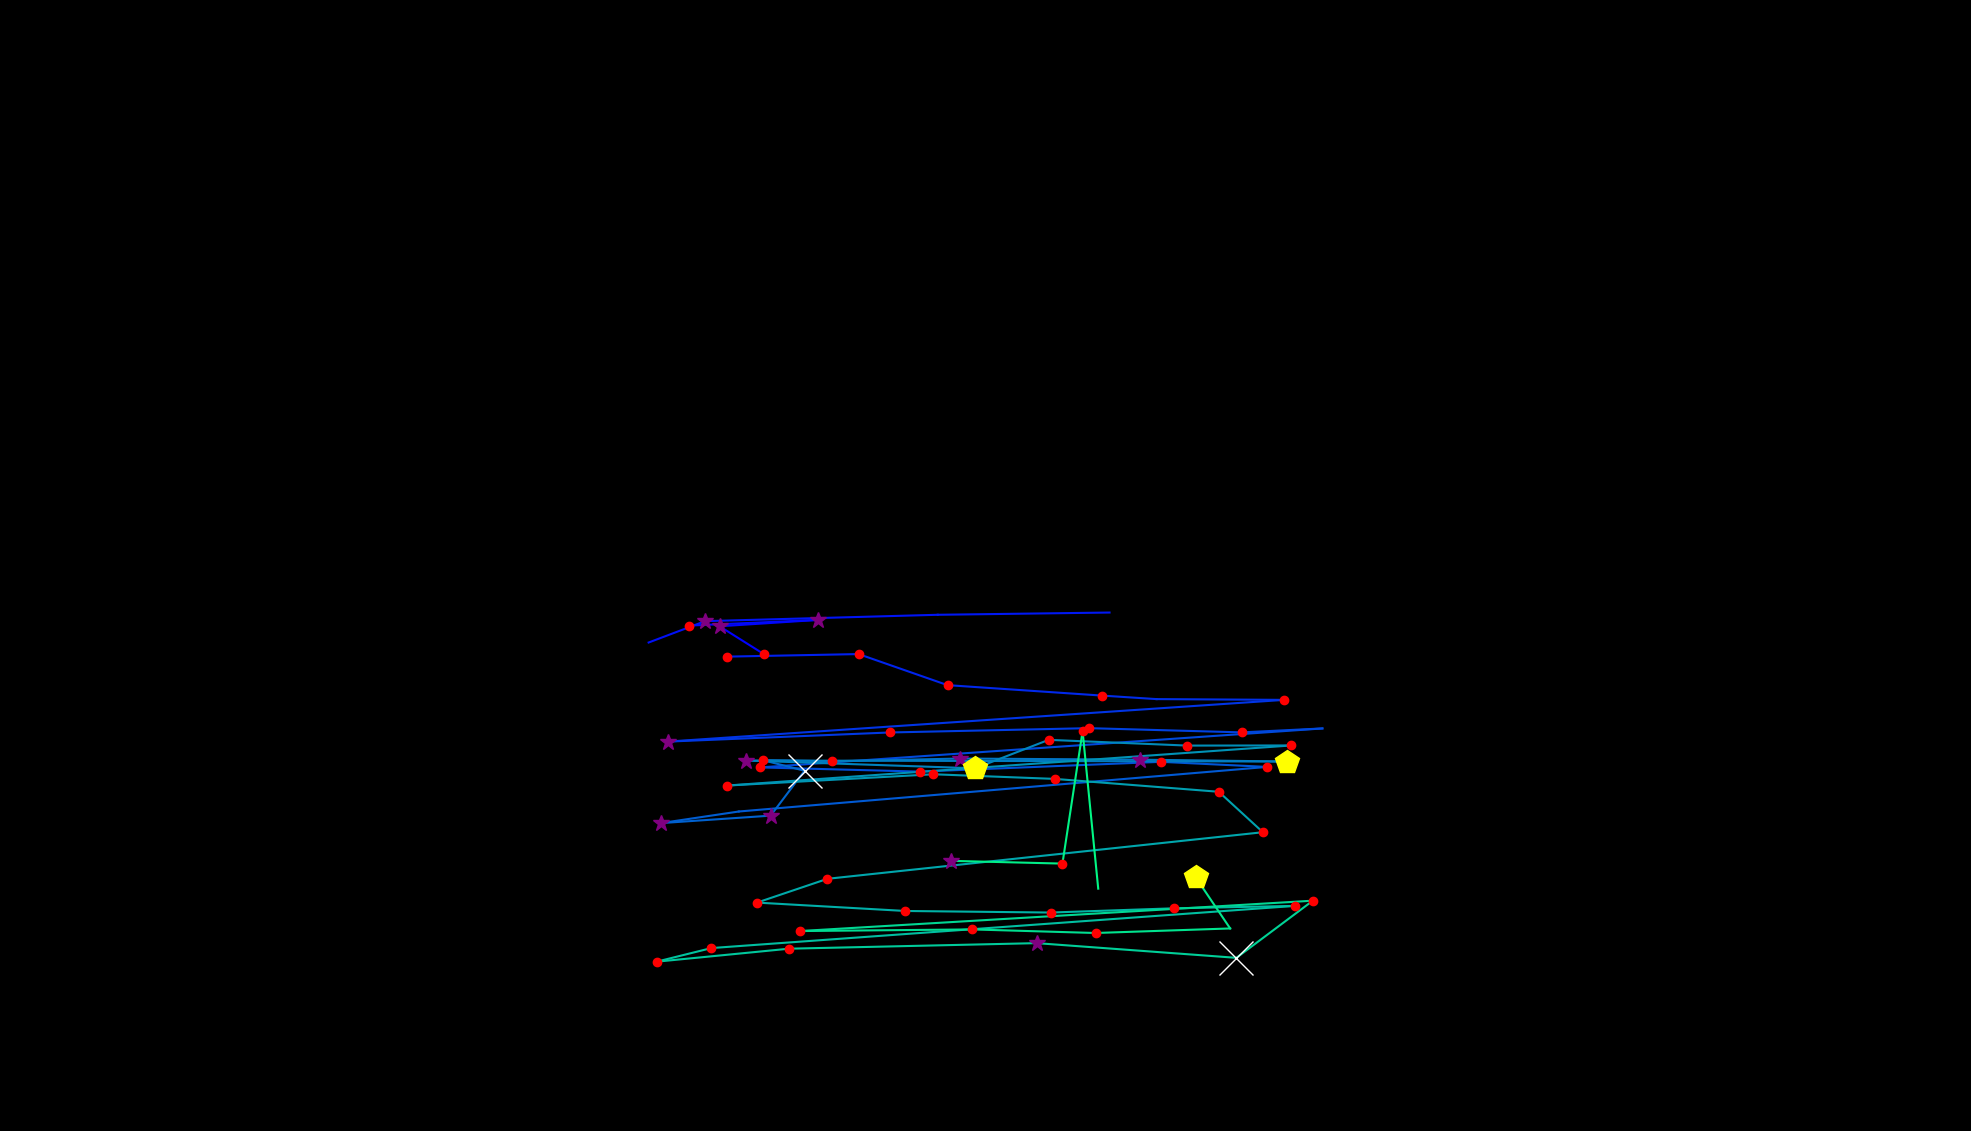

Values plotted in this chart, from the file beside it:
, fixation_id, timestamp, avg_gaze_x, avg_gaze_y, duration
0, 59.0, 17824, 992.6, 619, 204.9
1, 60.0, 18065, 934.5, 655.5, 265.1
2, 61.0, 18354, 1062, 663.7, 265.1
3, 62.0, 18643, 895.2, 656.4, 144.6
4, 77.0, 22765, 842.4, 634.4, 108.5
5, 78.0, 22921, 915.8, 662.1, 361.5
6, 79.0, 23379, 1218, 670.4, 36.15
7, 80.0, 23777, 1441, 673.3, 72.31
8, 82.0, 24102, 944.5, 616.1, 216.9
9, 83.0, 24343, 1115, 619.4, 241
10, 84.0, 24669, 1231, 579, 180.8
11, 85.0, 24874, 1431, 565.5, 180.8
12, 86.0, 25078, 1502, 560.9, 108.5
13, 87.0, 25247, 1668, 559.9, 144.6
14, 88.0, 25669, 866.9, 505.7, 265.1
15, 89.0, 25970, 1156, 517.6, 229
16, 90.0, 26271, 1415, 523.2, 204.9
17, 91.0, 26500, 1613, 517.7, 229
18, 92.0, 26802, 1717, 522.8, 108.5
19, 93.0, 27019, 987.3, 472.2, 229
20, 94.0, 27332, 1195, 466.7, 192.8
21, 95.0, 27597, 1508, 479.4, 168.7
22, 96.0, 27790, 1646, 472.8, 180.8
23, 97.0, 28079, 959.5, 414.9, 108.5
24, 98.0, 28236, 858, 399.8, 313.3
25, 99.0, 28597, 1001, 409.6, 361.5
26, 100.0, 28983, 1045, 467.9, 674.9
27, 101.0, 29682, 990.4, 481.7, 192.8
28, 102.0, 29899, 1081, 480.1, 180.8
29, 103.0, 30104, 1247, 483.7, 277.2
30, 104.0, 30453, 1481, 482.2, 289.2
31, 105.0, 30767, 1671, 479.8, 421.8
32, 106.0, 31285, 969.1, 481.1, 313.3
33, 107.0, 31646, 1267, 471, 457.9
34, 108.0, 32128, 1362, 508, 144.6
35, 109.0, 32297, 1542, 500.5, 180.8
36, 110.0, 32502, 1677, 500.7, 132.6
37, 111.0, 32731, 943.6, 448.6, 216.9
38, 112.0, 32972, 1212, 463.3, 180.8
39, 113.0, 33177, 1370, 457.3, 180.8
40, 114.0, 33430, 1583, 440.6, 120.5
41, 115.0, 33574, 1640, 388, 229
42, 116.0, 33876, 1075, 327.5, 144.6
43, 117.0, 34044, 983.1, 296.6, 132.6
44, 118.0, 34273, 1176, 285.7, 156.7
45, 119.0, 34563, 1365, 283.7, 144.6
46, 120.0, 34731, 1525, 289.2, 192.8
47, 121.0, 34948, 1681, 292.3, 241
48, 122.0, 35298, 923.9, 237.6, 132.6
49, 123.0, 35454, 852.7, 219.9, 229
50, 124.0, 35768, 1025, 236.8, 229
51, 125.0, 36129, 1346, 244, 265.1
52, 126.0, 36503, 1606, 224.9, 614.6
53, 127.0, 37142, 1705, 299.1, 168.7
54, 128.0, 37419, 1039, 259.7, 241
55, 129.0, 37744, 1263, 261.8, 132.6
56, 130.0, 37913, 1423, 257.2, 180.8
57, 131.0, 38178, 1598, 263.1, 72.31
58, 132.0, 38503, 1553, 329.4, 445.9
59, 136.0, 39684, 1235, 350.8, 277.2
... 3 more rows
